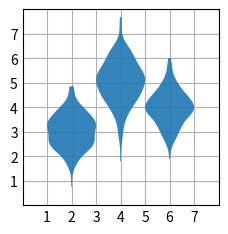

Here is the Python script that generated this plot:
import numpy as np
import matplotlib.pyplot as plt

plt.style.use('_mpl-gallery')
np.random.seed(10)
D = np.random.normal((3,5,4),(0.75,1.00,0.75),(200,3))
fig, ax = plt.subplots()

vp = ax.violinplot(D,[2,4,6], widths=2, showmeans=False,showmedians=False,showextrema=False)
for body in vp['bodies']:
	body.set_alpha(0.9)
ax.set(xlim=(0,8), xticks = np.arange(1,8), ylim=(0,8), yticks = np.arange(1,8))
plt.show()
